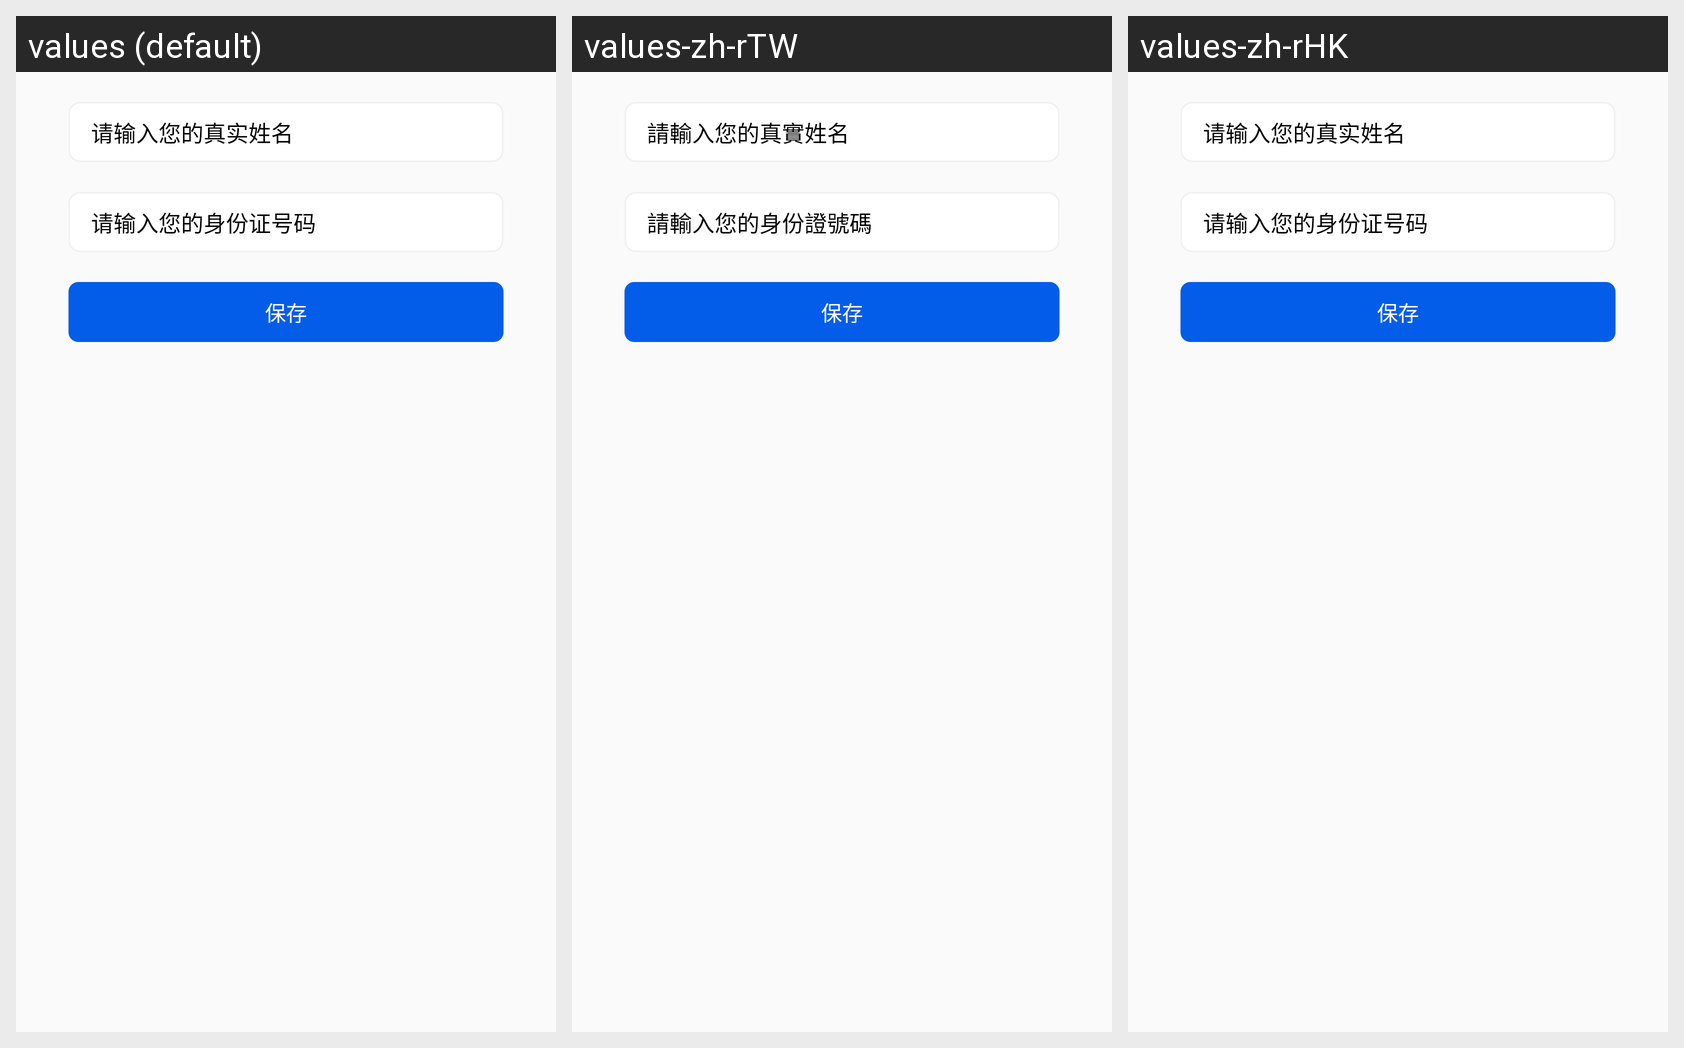

The Android screen above is rendered under several locales of the same app. Produce the string resources it draws, with the default and per-locale values.
Android screen res/layout/activity_edit_identity.xml rendered under 3 locales, left to right: values (default), values-zh-rTW, values-zh-rHK. Device: Nexus 5 (rendered at 1080×1920; each locale shown at half size, 540×960, under a caption strip naming it); theme AppTheme.
Strings drawn on this screen, with the default value and each locale's value (text and hints the layout hard-codes, and strings that could not be matched under every locale, appear in the picture but are not listed):

import_name
  values: 请输入您的真实姓名
  values-zh-rTW: 請輸入您的真實姓名
  values-zh-rHK: 请输入您的真实姓名  [not translated; the default value is used]

import_id_number
  values: 请输入您的身份证号码
  values-zh-rTW: 請輸入您的身份證號碼
  values-zh-rHK: 请输入您的身份证号码  [not translated; the default value is used]

save
  values: 保存
  values-zh-rTW: 保存
  values-zh-rHK: 保存  [not translated; the default value is used]
